Run: headless pygame with SDL's dummy video driver; simulated clock (each Clock.tick advances the game by its frame time, no real sleeping); random seed 0; keys injected as events and as key.get_pressed() state; no mouse input.
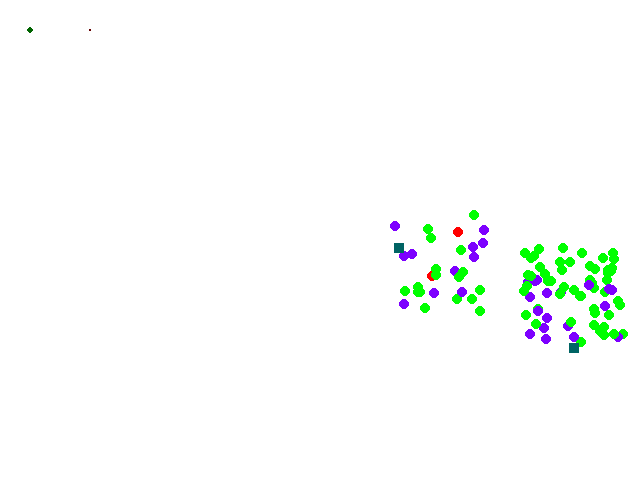
Frame 1 of 4 · flips 1–60 · no input
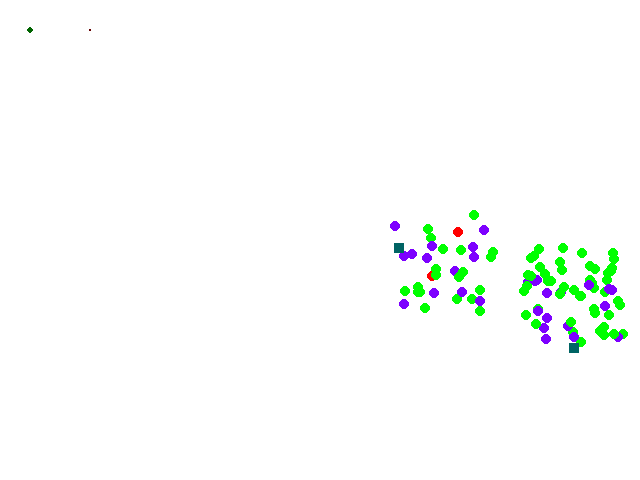
Frame 2 of 4 · flips 61–180 · tapped SPACE, RETURN · held RIGHT (→), D
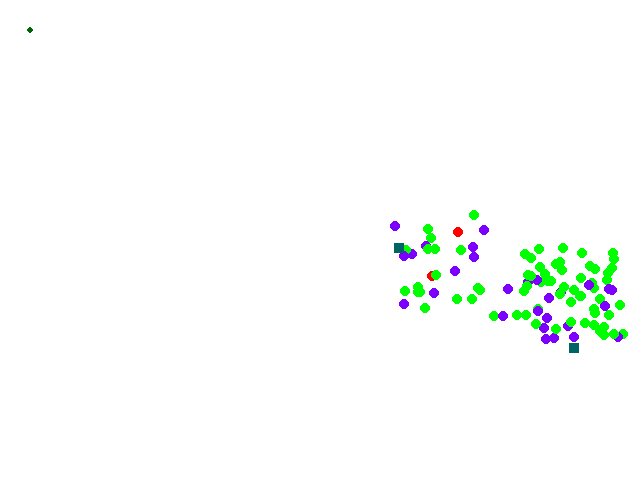
Frame 3 of 4 · flips 181–300 · held DOWN (↓), S
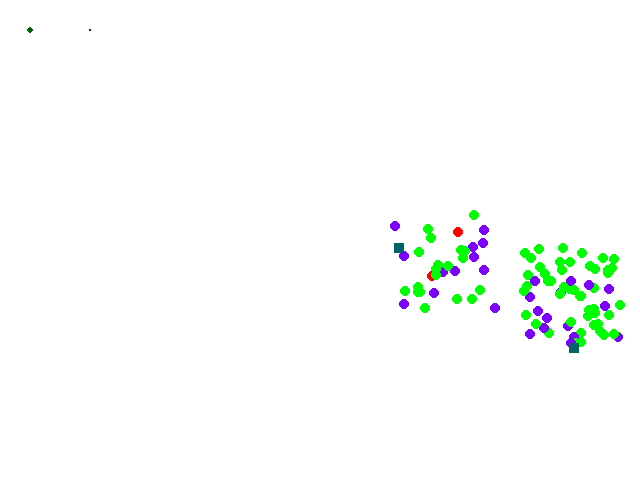
Frame 4 of 4 · flips 301–420 · held LEFT (←), A, UP (↑), W

The pygame program that drew these frames:

import pygame
import time
import sys
import random
import math


#define pygame variables
FPS = 120
dx = 640
dy = 480
s = 5


#define simulation variables
spread_distance = 1
social_diststancing_distance = 1
time_until_spreader = 1440
time_until_immune = 2880
chance_of_infection = 50
time = 0
time_needed_in_store = 60
chance_of_death = 5
community_size_x = 100
community_size_y = 100
chance_of_going_to_other_community = 50
speed = 1
social_distancing_factor_scale = 1
communities = []
store = []

#define classes that are being used

#defining the community class, so we can create a list of communities easier
class community():
    def __init__(self,tl_corner,width, height):
        self.tl_corner = tl_corner
        self.width = width
        self.height = height

#defining the person class, to make it easier to deal with the cariables we need to assign to a person
class person():
    # in init, we define all of the variables that a person nneds in order to work in the simulation
    def __init__(self, infected, dead, immune,x,y,store_start,which_store,social_distancing_factor):
        self.infected = infected
        self.count = 0
        self.dead = dead
        self.immune = immune
        self.vulnerable = random.randint(1,3)
        self.x = x
        self.y = y
        self.home = [x,y]
        self.infecting = False
        self.distance_to_store = math.sqrt((store[which_store][0]-self.home[0])*(store[which_store][0]-self.home[0])+(store[which_store][1]-self.home[1])*(store[which_store][1]-self.home[1]))
        self.store_start = store_start-self.distance_to_store
        self.store_end = store_start+time_needed_in_store
        self.store = which_store
        self.social_distancing_factor = social_distancing_factor
        self.num = 0

    #we use this to infect the other person. If this person is infected, it can infect others.
    def infect(self,other_person):
        if other_person.vulnerable == 3:
            if random.randint(0,60)<chance_of_infection:
                other_person.infected = True
        else:
            if random.randint(0,100)<chance_of_infection:
                other_person.infected = True

    #this updated the inbuilt counter in eacch person to deal with changes from infected to immune
    def update(self):
        if self.vulnerable == 3:
            self.chance_of_death = chance_of_death * 2
            self.time_until_immune = time_until_immune * 2
        if self.infected == True:
            self.count = self.count+1
        if self.count >=time_until_spreader and self.infecting == False:
            self.infecting = True 
            self.count = 0
        if self.count >=time_until_immune  and self.infecting == True:
            self.infecting = False 
            self.infected = False
            self.immune = True
            self.count = 0

    #moves the person to a goal
    def move(self,goal):
        if self.dead == False:
            d = math.sqrt((goal[0]-self.x)*(goal[0]-self.x)+(goal[1]-self.y)*(goal[1]-self.y))
            self.x = (speed*goal[0]-self.x)/(d+1)+self.x
            self.y = (speed*goal[1]-self.y)/(d+1)+self.y

    #moves the person away from an object
    def move_away_from(self,object,distance):
        if self.dead == False:
            d = math.sqrt((object[0]-self.x)*(object[0]-self.x)+(object[1]-self.y)*(object[1]-self.y))
            if d<distance:
                self.x = (-(speed*object[0]-self.x)/(d+1))+self.x
                self.y = (-(speed*object[1]-self.y)/(d+1))+self.y


#this is a function that generates people for the start of the simulation
def generate_people(num,num_infected, community_ditrobution, num_communities):
    people = []
    for i in range(num_communities):
        a = community([random.randint(0,dx-community_size_x),random.randint(0,dy-community_size_y)],community_size_x,community_size_y)
        communities.append(a)
        store.append([random.randint(a.tl_corner[0],a.tl_corner[0]+community_size_x), random.randint(a.tl_corner[1],a.tl_corner[1]+community_size_y)])
    for i in range(num):
        if i < community_ditrobution[0]:
            a = person(i < num_infected,False,False, random.randint(communities[0].tl_corner[0],communities[0].tl_corner[0]+community_size_x), random.randint(communities[0].tl_corner[1],communities[0].tl_corner[1]+community_size_y), random.randint(120,1440),0,(random.random())*social_distancing_factor_scale+(2-social_distancing_factor_scale)/2)
            people.append(a)
        if i >= community_ditrobution[0]:
            a = person(i < num_infected,False,False, random.randint(communities[1].tl_corner[0],communities[1].tl_corner[0]+community_size_x), random.randint(communities[1].tl_corner[1],communities[1].tl_corner[1]+community_size_y), random.randint(120,1440),1,(random.random())*social_distancing_factor_scale+(2-social_distancing_factor_scale)/2)
            people.append(a)
    return people

#this is where we call the function that generates people
people = generate_people(100,2,[30],2)

#we set up the boilerplate for pygame here
pygame.init()
display = pygame.display.set_mode((dx, dy))
clock = pygame.time.Clock()


#this is the main loop for the simulation that does the simulating
while True:
    #keeps track of the time, so we can have the peole be on a schedule
    time += 1
    if time>1440:
        time-=1440

    #deals with all of the pygame events, eg quitting, and button pressing 
    for event in pygame.event.get():
        if event.type == pygame.QUIT:
            sys.exit()
        if event.type == pygame.KEYDOWN:
            if event.key == pygame.K_q:
                social_diststancing_distance +=1
            if event.key == pygame.K_a:
                social_diststancing_distance -=1
            if event.key == pygame.K_w:
                spread_distance +=1
            if event.key == pygame.K_s:
                spread_distance -=1
            if event.key == pygame.K_e:
                chance_of_infection +=1
            if event.key == pygame.K_d:
                chance_of_infection -=1

    #draws the background
    pygame.draw.rect(display, pygame.Color(255,255,255),pygame.Rect(0,0,int(dx),int(dy)))

    # this is the loop where we do all of the computations for every person
    for person in people:
        # this code draws the person and any areas of effect they have(e.g. social distancing distance, infection spread distance etc.)
        if person.infected:
            if person.infecting != True :
                pygame.draw.circle(display, pygame.Color(0,100,0), [int(person.x),int(person.y)], int((social_diststancing_distance*person.social_distancing_factor-s)/2)+s)
            if person.infecting:
                if spread_distance> ((social_diststancing_distance-s)/2)+s:
                    pygame.draw.circle(display, pygame.Color(100,0,0), [int(person.x),int(person.y)], spread_distance)
                    pygame.draw.circle(display, pygame.Color(0,100,0), [int(person.x),int(person.y)], int((social_diststancing_distance*person.social_distancing_factor-s)/2)+s)
                else:
                    pygame.draw.circle(display, pygame.Color(0,100,0), [int(person.x),int(person.y)], int((social_diststancing_distance*person.social_distancing_factor-s)/2)+s)
                    pygame.draw.circle(display, pygame.Color(100,0,0), [int(person.x),int(person.y)], spread_distance)
            pygame.draw.circle(display, pygame.Color(255,0,0), [int(person.x),int(person.y)], s)
            if person.vulnerable == 3:
                pygame.draw.circle(display, pygame.Color(255,125,255), [int(person.x),int(person.y)], s)
        elif person.immune:
            if person.dead:
                pygame.draw.circle(display, pygame.Color(0,0,0), [int(person.x),int(person.y)], s)
            else:
                pygame.draw.circle(display, pygame.Color(0,0,255), [int(person.x),int(person.y)], s)
        elif person.vulnerable == 3:
            if person.dead:
                pygame.draw.circle(display, pygame.Color(0,0,0), [int(person.x),int(person.y)], s)
            else:
                pygame.draw.circle(display, pygame.Color(50,0,50), [int(person.x),int(person.y)], int((social_diststancing_distance*person.social_distancing_factor-s)/2)+s)
                pygame.draw.circle(display, pygame.Color(125,0,255), [int(person.x),int(person.y)], s)
        else:
            pygame.draw.circle(display, pygame.Color(0,100,0), [int(person.x),int(person.y)], int((social_diststancing_distance*person.social_distancing_factor-s)/2)+s)
            pygame.draw.circle(display, pygame.Color(0,255,0), [int(person.x),int(person.y)], s)
        
        #this updates the inbuilt counter in every person
        person.update()

        #this code handles the killing of people
        if person.infected == True:
            if random.randint(0,100) <= chance_of_death:
                if time> person.store_start-120 and time<person.store_start-115:
                    person.dead = True
                    person.infected = False
                    person.infecting = False
                    person.immune = True

        #this code handles the infecting of new people by the disease
        if person.immune == False and person.infected == False:
            for operson in people:
                if operson.infecting == True:
                    if (operson.x-person.x)*(operson.x-person.x)+(operson.y-person.y)*(operson.y-person.y)<spread_distance*spread_distance:
                        operson.infect(person)
        
        #this code is so that randomness doesnt change every minute, and the person doesnt become a spazzy mess
        if time >5 and time<10:
            person.num = random.randint(0,100)

        #this code moves the person
        #This code moves people to the store at certain times of day
        if time > person.store_start and time < person.store_end:
            if person.num< chance_of_going_to_other_community:
                person.move(store[person.store])
            else:
                person.move(store[person.store-1])
            for persond in people:
                person.move_away_from([persond.x,persond.y],social_diststancing_distance*person.social_distancing_factor)
        #this code move people home every other time of day 
        else:
            person.move(person.home)
            if person.x == person.home[0] and person.y == person.home[1]:
                for persond in people:
                    if persond.x != persond.home[0] and persond.y != persond.home[1]:
                        person.move_away_from([persond.x,persond.y],social_diststancing_distance*person.social_distancing_factor)

    #this code draws the stores
    pygame.draw.rect(display,pygame.Color(0,100,100), pygame.Rect(store[0][0]-5,store[0][1]-5,10,10))
    pygame.draw.rect(display,pygame.Color(0,100,100), pygame.Rect(store[1][0]-5,store[1][1]-5,10,10))

    #this code draws the UI
    pygame.draw.circle(display, pygame.Color(0,100,0), [30,30], int((social_diststancing_distance-s)/2)+s)
    pygame.draw.circle(display, pygame.Color(100,0,0), [90,30], spread_distance)

    #this code is to make pygame execute on all of the changes we have made
    pygame.display.update()
    clock.tick(FPS)
